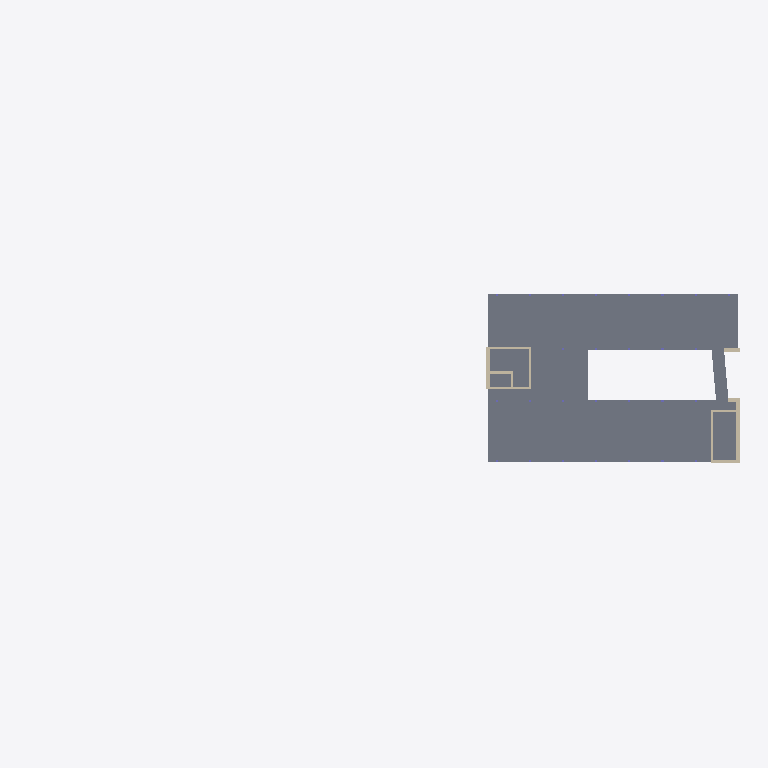
Plan cut of the same IFC building model at storey 'OBERGESCHOSS 3' (level 10.42 m, cut at 11.82 m), seen from above with north up, elements coloured by IFC class: 11 walls (beige), 1 slab (grey). Cut surfaces are drawn darker.
Extent 86.0 m × 21.7 m × 14.8 m (x, y, z). Storeys (5): ERDGESCHOSS at -0.38 m; OBERGESCHOSS 1 at 3.20 m; OBERGESCHOSS 2 at 6.81 m; OBERGESCHOSS 3 at 10.42 m; DACH at 14.03 m. Elements (192): 118 IfcColumn, 62 IfcWall, 8 IfcSlab, 4 IfcBeam.

HEADER;
FILE_DESCRIPTION(('ViewDefinition [CoordinationView_V2.0, SurfaceGeometryAddOnView, QuantityTakeOffAddOnView, SpaceBoundary2ndLevelAddOnView]','Option [Drawing Scale: 100.000000]','Option [Elements to export: Visible elements (on all stories)]','Option [Partial Structure Display: Entire Model]','Option [IFC Domain: All]','Option [Structural Function: All Elements]','[24 more]'),'2;1');
FILE_NAME('I:\\LHR_Projekte\\lhr_254_building.lab\\05_planung\\03_ENTWURF\\09_BIM\\200605_I','2020-06-05T13:52:38',('Architect'),('Building Designer Office'),'The EXPRESS Data Manager Version 5.02.0100.09 : ','IFC file generated by GRAPHISOFT ARCHICAD 23.0.0','The authorising person');
FILE_SCHEMA(('IFC2X3'));
ENDSEC;
DATA;
#68=IFCPROJECT('344O7vICcwH8qAEnwJDjSU',#12,'building.lab Regensburg','Neubau eines Mix-Use-Gebäudes',$,$,$,(#65,#294),#52);
#89=IFCSITE('20FpTZCqJy2vhVJYtjuIce',#12,'Gelände',$,$,#86,$,$,.ELEMENT.,(52,31,0,0),(13,24,0,0),364.2,$,#75);
#124=IFCBUILDING('00tMo7QcxqWdIGvc4sMN2A',#12,'Gebäude',$,$,#122,$,$,.ELEMENT.,$,$,#113);
#146=IFCBUILDINGSTOREY('2Wk49hkHPC2hvWchm5NASJ',#12,'ERDGESCHOSS',$,$,#144,$,$,.ELEMENT.,-0.38);
#20768=IFCBUILDINGSTOREY('2u8QLkhhx4HBrLqA_wnknJ',#12,'OBERGESCHOSS 1',$,$,#20767,$,$,.ELEMENT.,3.2);
#37487=IFCBUILDINGSTOREY('2$3a0QitLA$O6FzYoIJePh',#12,'OBERGESCHOSS 2',$,$,#37486,$,$,.ELEMENT.,6.81);
#51786=IFCBUILDINGSTOREY('19tGUZYBj298MDjDfmrY0H',#12,'OBERGESCHOSS 3',$,$,#51785,$,$,.ELEMENT.,10.42);
#67228=IFCBUILDINGSTOREY('10Q5gMSLH71efRMUze$oJF',#12,'DACH',$,$,#67227,$,$,.ELEMENT.,14.03);
#59579=IFCSLAB('1PC9MMUHfCWRgWjYw8vL4O',#12,'DE 01',$,$,#59430,#59569,'59309596-791A-4C81-BAA0-B62E88E55118',.FLOOR.);
#60541=IFCWALL('2hYYB1Qgj1TwWAcUq7pOwE',#12,'WA 01',$,$,#60528,#60538,'AB8A22C1-6AAB-4177-A80A-99ED07CD8E8E');
#65088=IFCWALL('1_2j268PvEB8NbUyp9PC_v',#12,'WA 01',$,$,#65075,#65085,'7E0AD086-219E-4E2C-85E5-7BCCC964CFB9');
#63956=IFCWALL('0FdcqbUyX01fJtasaiKvFz',#12,'WI 01',$,$,#63875,#63945,'0F9E6D25-7BC8-4006-94F7-93692C5393FD');
#63647=IFCWALL('1pIRWhzWjFDxVpthHUiF6_',#12,'WI 01',$,$,#63566,#63636,'7349B82B-F60B-4F37-B7F3-DEB45EB0F1BE');
#64270=IFCWALL('2OoaTLNwf6TfZjacIdtf18',#12,'WI 01',$,$,#64189,#64259,'98CA4755-5FAA-4676-98ED-9264A7DE9048');
#61299=IFCWALL('3LvFp3W2PC$fQrZ2oo$UMl',#12,'WI 01',$,$,#61218,#61288,'D5E4FCC3-8026-4CFE-96B5-8C2CB2FDE5AF');
#62168=IFCWALL('1OsbJr7jPFWAm3JjQH5vD5',#12,'WA 01',$,$,#62155,#62165,'58DA54F5-1ED6-4F80-AC03-4ED691179345');
#61608=IFCWALL('2Jn35hDTH5VvgyHSmosjrJ',#12,'WI 01',$,$,#61527,#61597,'93C4316B-35D4-457F-9ABC-45CC32DADD53');
#59851=IFCWALL('2WhNCqhif8ughj8JhdSLoX',#12,'WA 01',$,$,#59838,#59848,'A0AD7334-AECA-48E2-AAED-213AE7715CA1');
#65870=IFCWALL('2lhNeJZBnCqvMOwwrnqVMP',#12,'WI 01',$,$,#65787,#65859,'AFAD7A13-8CBC-4CD3-9598-EBAD71D1F599');
#62869=IFCWALL('3kst2TD5H0WfaTgOry1n3e',#12,'WA 01',$,$,#62856,#62866,'EEDB709D-3454-4082-991D-A98D7C0710E8');
ENDSEC;
